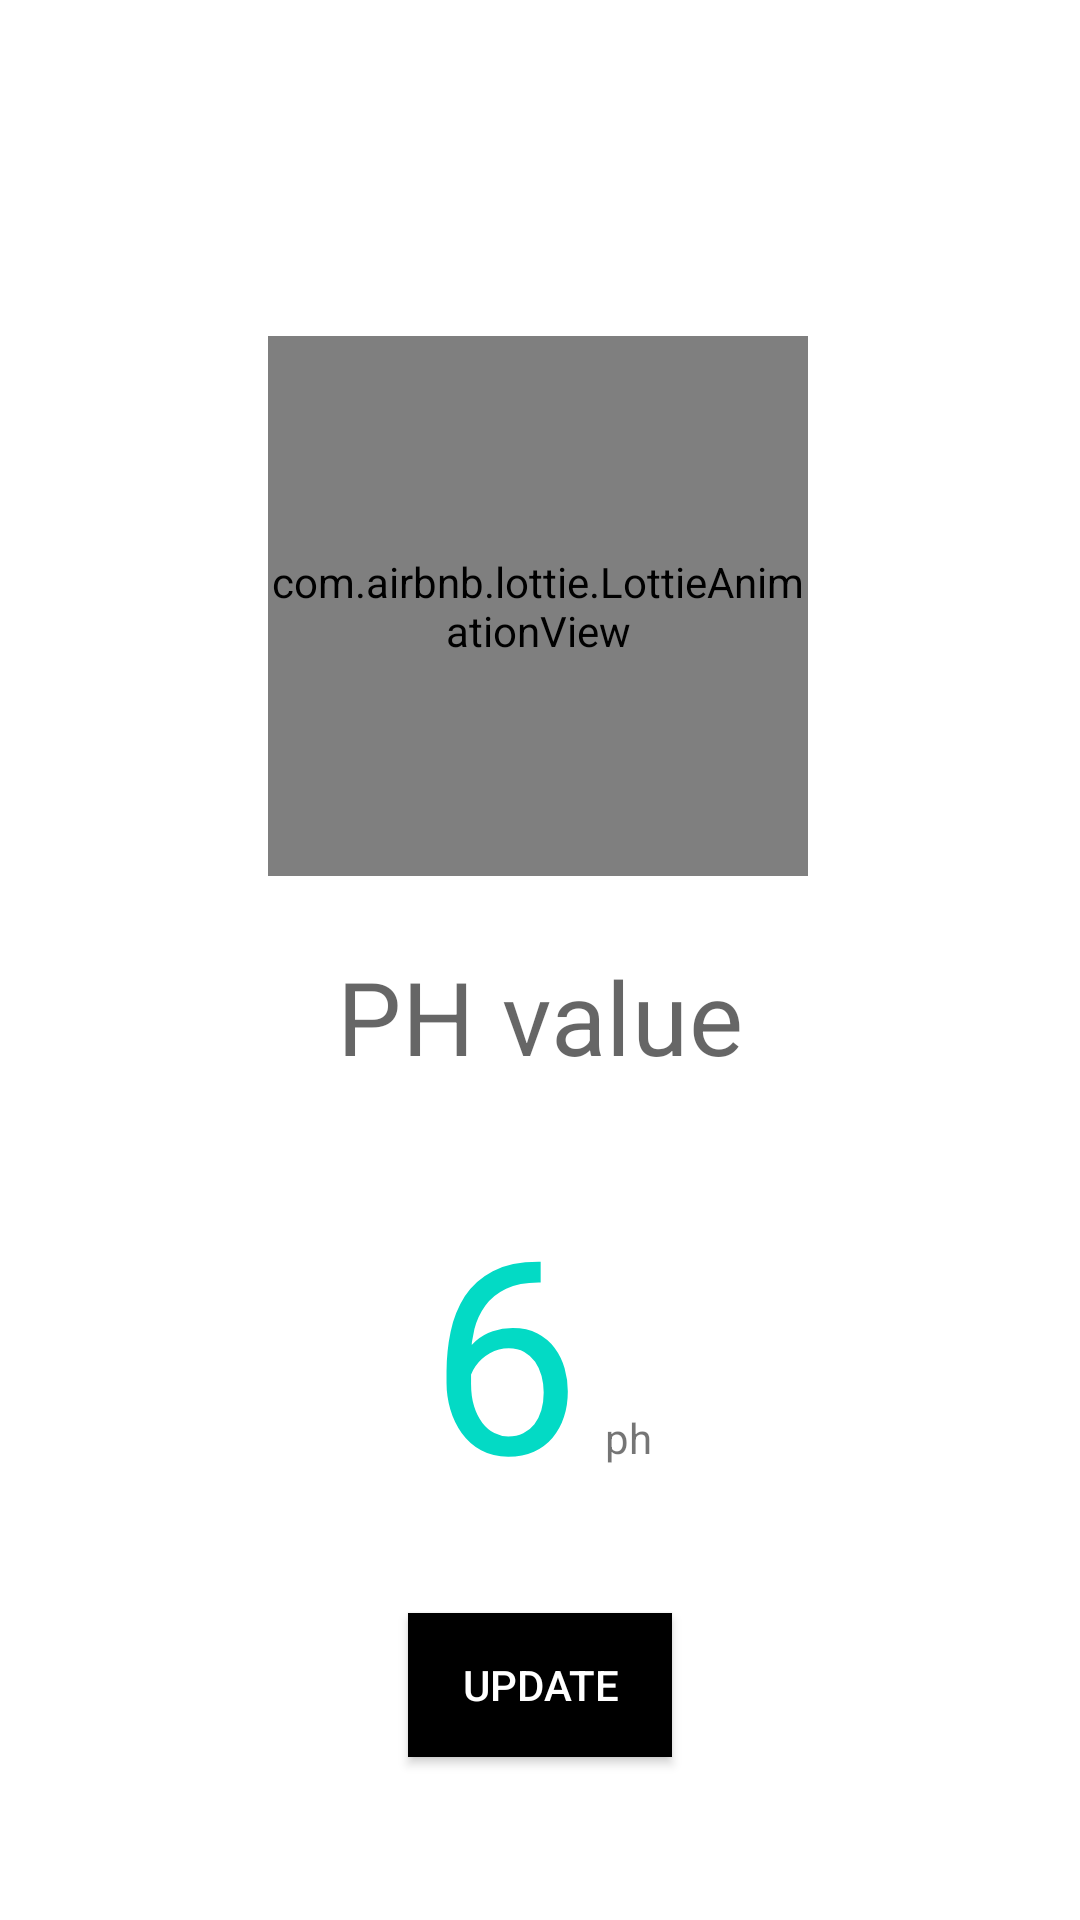

Reconstruct the res/layout file that produces this screen, plus the resources it refers to.
<!-- AndroidManifest.xml: application theme Theme.Healbean -->
<!-- res/layout/activity_ph.xml -->
<?xml version="1.0" encoding="utf-8"?>
<androidx.constraintlayout.widget.ConstraintLayout xmlns:android="http://schemas.android.com/apk/res/android"
    xmlns:app="http://schemas.android.com/apk/res-auto"
    xmlns:tools="http://schemas.android.com/tools"
    android:layout_width="match_parent"
    android:layout_height="match_parent"
    tools:context=".Ph">

    <com.airbnb.lottie.LottieAnimationView
        android:id="@+id/phrateread"
        android:layout_width="180dp"
        android:layout_height="180dp"
        android:layout_marginTop="112dp"
        app:layout_constraintBottom_toTopOf="@+id/phrate"
        app:layout_constraintEnd_toEndOf="parent"
        app:layout_constraintHorizontal_bias="0.497"
        app:layout_constraintStart_toStartOf="parent"
        app:layout_constraintTop_toTopOf="parent"
        app:layout_constraintVertical_bias="0.0"
        app:lottie_autoPlay="true"
        app:lottie_loop="true"
        app:lottie_rawRes="@raw/ph" />

    <TextView
        android:id="@+id/phrate"
        style="@style/TextAppearance.MaterialComponents.Headline4"
        android:layout_width="match_parent"
        android:layout_height="wrap_content"
        android:layout_marginTop="316dp"
        android:gravity="center"
        android:text="PH value"
        app:layout_constraintEnd_toEndOf="parent"
        app:layout_constraintHorizontal_bias="0.0"
        app:layout_constraintStart_toStartOf="parent"
        app:layout_constraintTop_toTopOf="parent" />

    <LinearLayout
        android:id="@+id/linearLayout"
        android:layout_width="wrap_content"
        android:layout_height="wrap_content"
        app:layout_constraintBottom_toBottomOf="parent"
        app:layout_constraintEnd_toEndOf="parent"
        app:layout_constraintStart_toStartOf="@+id/phrate"
        app:layout_constraintTop_toBottomOf="@+id/phrate"
        app:layout_constraintVertical_bias="0.176">

        <TextView
            android:id="@+id/phvalue"
            android:layout_width="wrap_content"
            android:layout_height="wrap_content"
            android:text="6"
            android:textColor="@color/teal_200"
            android:textSize="90dp" />

        <TextView
            android:layout_width="wrap_content"
            android:layout_height="wrap_content"
            android:layout_marginLeft="8dp"
            android:text="ph" />

    </LinearLayout>

    <Button
        android:id="@+id/updatebuph"
        android:layout_width="wrap_content"
        android:layout_height="wrap_content"
        android:layout_gravity="center"
        android:background="@color/black"
        android:text="Update"
        android:textColor="@color/white"
        app:layout_constraintBottom_toBottomOf="parent"
        app:layout_constraintEnd_toEndOf="parent"
        app:layout_constraintStart_toStartOf="parent"
        app:layout_constraintTop_toBottomOf="@+id/linearLayout"
        app:layout_constraintVertical_bias="0.343" />

</androidx.constraintlayout.widget.ConstraintLayout>
<!-- resources referenced by this layout -->
<resources>
  <color name="black">#FF000000</color>
  <color name="teal_200">#FF03DAC5</color>
  <color name="white">#FFFFFFFF</color>
  <style name="Theme.Healbean" parent="Theme.MaterialComponents.Light.NoActionBar">
          
          <item name="colorPrimary">@color/purple_500</item>
          <item name="colorPrimaryVariant">@color/purple_700</item>
          <item name="colorOnPrimary">@color/white</item>
          
          <item name="colorSecondary">@color/teal_200</item>
          <item name="colorSecondaryVariant">@color/teal_700</item>
          <item name="colorOnSecondary">@color/black</item>
          
          <item name="android:statusBarColor" tools:targetApi="l">?attr/colorPrimaryVariant</item>
          
      </style>
  <color name="purple_500">#FF6200EE</color>
  <color name="purple_700">#FF3700B3</color>
  <color name="teal_700">#FF018786</color>
</resources>
